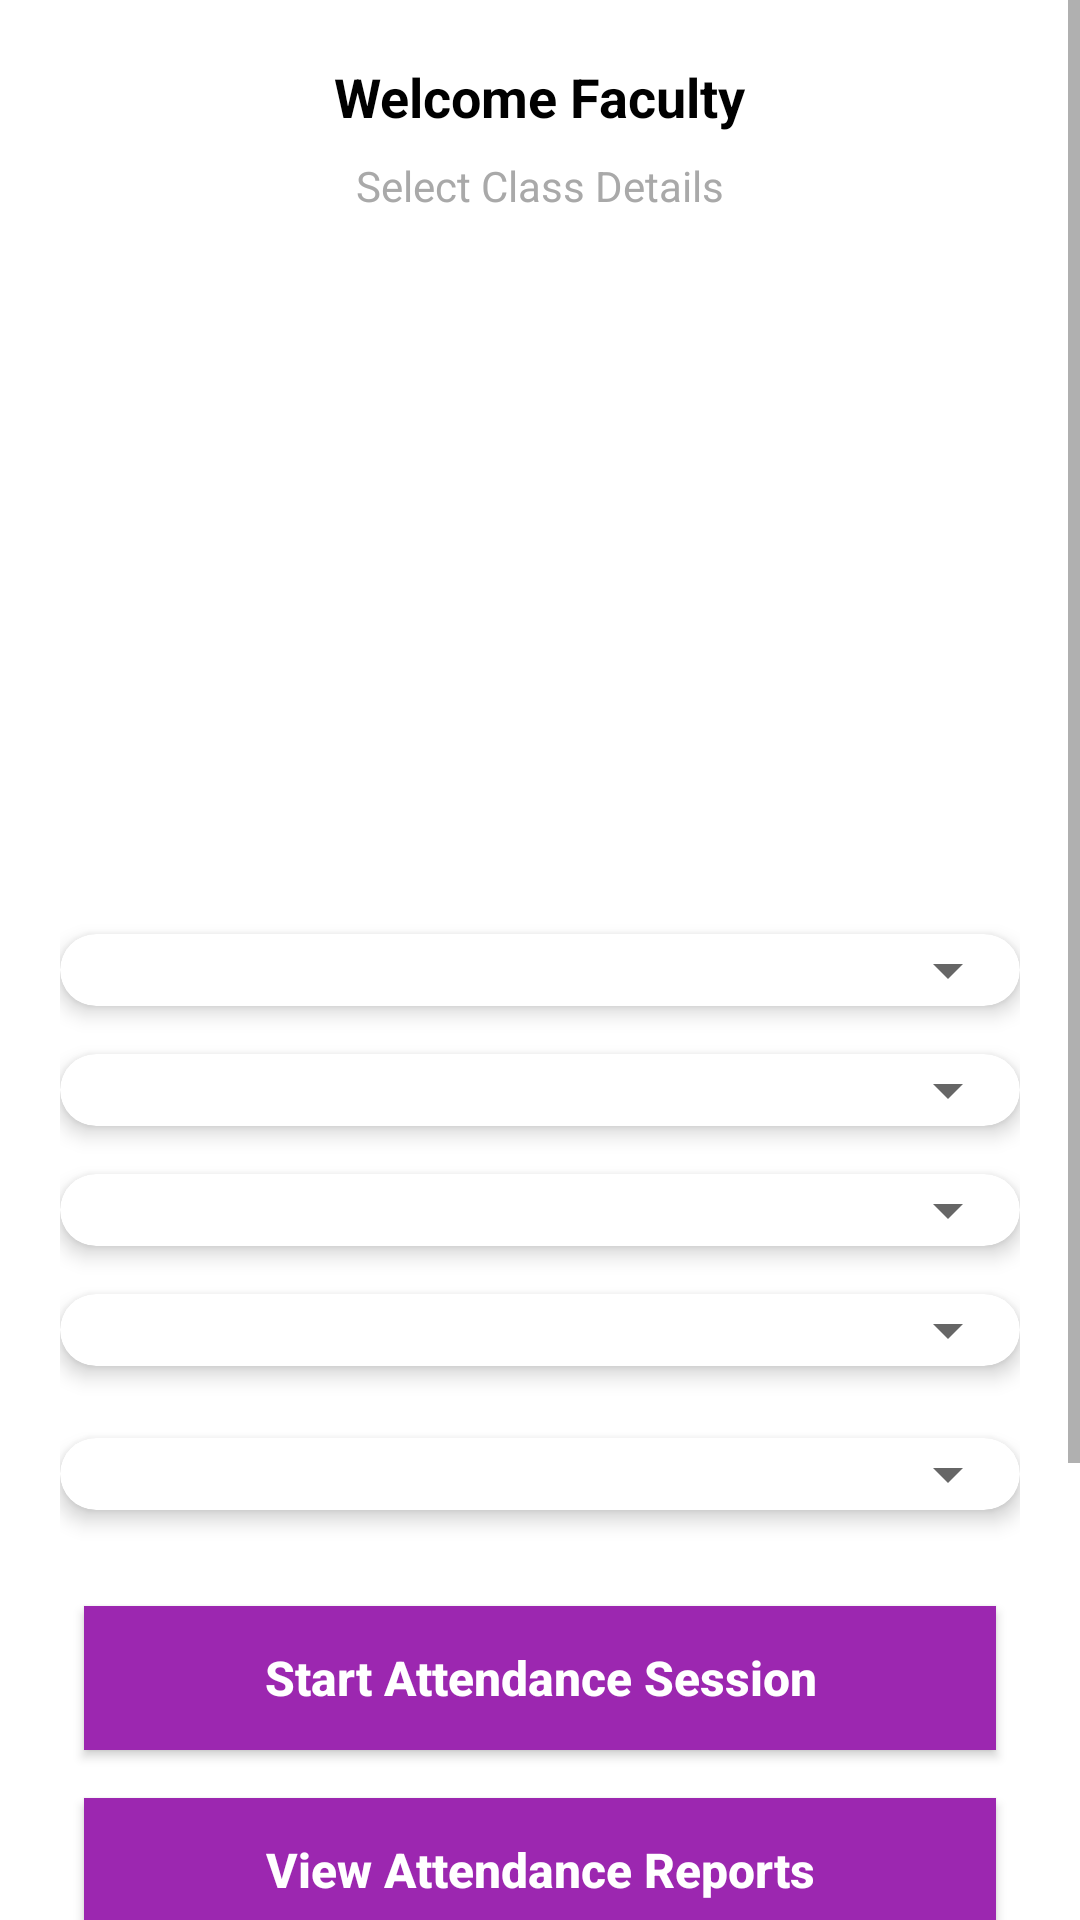

Here is an Android app screen rendered from its layout file. Give the layout XML and the strings, colors and styles it references.
<!-- AndroidManifest.xml: application theme Theme.SmartAttendanceSystem -->
<!-- res/layout/activity_take_attendance.xml -->
<?xml version="1.0" encoding="utf-8"?>
<ScrollView xmlns:android="http://schemas.android.com/apk/res/android"
    xmlns:app="http://schemas.android.com/apk/res-auto"
    xmlns:tools="http://schemas.android.com/tools"
    android:layout_width="match_parent"
    android:layout_height="match_parent"
    android:background="@color/white"
    android:fillViewport="true"
    tools:context=".TakeAttendanceActivity">

    <LinearLayout
        android:layout_width="match_parent"
        android:layout_height="wrap_content"
        android:orientation="vertical"
        android:padding="20dp"
        android:gravity="center_horizontal">

        
        <TextView
            android:id="@+id/tv_welcome_faculty"
            android:layout_width="wrap_content"
            android:layout_height="wrap_content"
            android:text="@string/welcome_faculty"
            android:textColor="@color/black"
            android:textSize="18sp"
            android:textStyle="bold"
            android:layout_marginBottom="8dp" />

        
        <TextView
            android:id="@+id/tv_instructions"
            android:layout_width="wrap_content"
            android:layout_height="wrap_content"
            android:text="@string/select_class_details"
            android:textColor="@color/darker_gray"
            android:textSize="14sp"
            android:layout_marginBottom="20dp" />

        
        <ImageView
            android:layout_width="match_parent"
            android:layout_height="200dp"
            android:src="@drawable/image_attendance_two"
            android:scaleType="centerInside"
            android:layout_marginBottom="20dp"
            android:contentDescription="@string/desc_attendance_image" />

        
        <androidx.cardview.widget.CardView
            android:layout_width="match_parent"
            android:layout_height="wrap_content"
            android:layout_marginBottom="16dp"
            app:cardCornerRadius="12dp"
            app:cardElevation="4dp">

            <Spinner
                android:id="@+id/spinner_branch"
                android:layout_width="match_parent"
                android:layout_height="wrap_content"
                android:padding="12dp"
                android:spinnerMode="dropdown" />
        </androidx.cardview.widget.CardView>

        
        <androidx.cardview.widget.CardView
            android:layout_width="match_parent"
            android:layout_height="wrap_content"
            android:layout_marginBottom="16dp"
            app:cardCornerRadius="12dp"
            app:cardElevation="4dp">

            <Spinner
                android:id="@+id/spinner_year"
                android:layout_width="match_parent"
                android:layout_height="wrap_content"
                android:padding="12dp"
                android:spinnerMode="dropdown" />
        </androidx.cardview.widget.CardView>

        
        <androidx.cardview.widget.CardView
            android:layout_width="match_parent"
            android:layout_height="wrap_content"
            android:layout_marginBottom="16dp"
            app:cardCornerRadius="12dp"
            app:cardElevation="4dp">

            <Spinner
                android:id="@+id/spinner_section"
                android:layout_width="match_parent"
                android:layout_height="wrap_content"
                android:padding="12dp"
                android:spinnerMode="dropdown" />
        </androidx.cardview.widget.CardView>

        
        <androidx.cardview.widget.CardView
            android:layout_width="match_parent"
            android:layout_height="wrap_content"
            android:layout_marginBottom="24dp"
            app:cardCornerRadius="12dp"
            app:cardElevation="4dp">

            <Spinner
                android:id="@+id/spinner_subject"
                android:layout_width="match_parent"
                android:layout_height="wrap_content"
                android:padding="12dp"
                android:spinnerMode="dropdown" />
        </androidx.cardview.widget.CardView>

        
        <androidx.cardview.widget.CardView
            android:layout_width="match_parent"
            android:layout_height="wrap_content"
            android:layout_marginBottom="24dp"
            app:cardCornerRadius="12dp"
            app:cardElevation="4dp">

            <Spinner
                android:id="@+id/spinner_duration"
                android:layout_width="match_parent"
                android:layout_height="wrap_content"
                android:padding="12dp"
                android:spinnerMode="dropdown" />
        </androidx.cardview.widget.CardView>

        
        <Button
            android:id="@+id/btn_start_session"
            style="@style/button_style"
            android:text="@string/start_attendance_session"
            android:layout_marginTop="16dp" />

        
        <Button
            android:id="@+id/btn_view_reports"
            style="@style/button_style"
            android:text="@string/view_attendance_reports"
            android:layout_marginTop="16dp" />

        
        <Button
            android:id="@+id/btn_reset_password"
            style="@style/button_style"
            android:text="@string/reset_password"
            android:layout_marginTop="16dp" />

        
        <Button
            android:id="@+id/btn_logout"
            style="@style/button_style"
            android:text="@string/logout"
            android:backgroundTint="@color/red_500"
            android:layout_marginTop="32dp" />


        
        <TextView
            android:layout_width="wrap_content"
            android:layout_height="wrap_content"
            android:layout_gravity="center"
            android:text="@string/app_tagline"
            android:textColor="@color/darker_gray"
            android:textSize="12sp"
            android:layout_marginTop="20dp"
            android:textStyle="italic" />

    </LinearLayout>
</ScrollView>
<!-- resources referenced by this layout -->
<resources>
  <color name="black">#000000</color>
  <color name="darker_gray">#A9A9A9</color>
  <color name="red_500">#F44336</color>
  <color name="white">#FFFFFF</color>
  <string name="app_tagline">App Tagline</string>
  <string name="desc_attendance_image">Attendance Image</string>
  <string name="logout">Logout</string>
  <string name="reset_password">Reset Password</string>
  <string name="select_class_details">Select Class Details</string>
  <string name="start_attendance_session">Start Attendance Session</string>
  <string name="view_attendance_reports">View Attendance Reports</string>
  <string name="welcome_faculty">Welcome Faculty</string>
  <style name="button_style">
          <item name="android:layout_width">match_parent</item>
          <item name="android:layout_height">wrap_content</item>
          <item name="android:textColor">@color/white</item>
          <item name="android:textSize">16sp</item>
          <item name="android:textStyle">bold</item>
          <item name="android:textAllCaps">false</item>
          <item name="android:padding">12dp</item>
          <item name="android:layout_margin">8dp</item>
          <item name="android:elevation">4dp</item>
          <item name="android:background">@color/purple_500</item>
      </style>
  <style name="Theme.SmartAttendanceSystem" parent="Theme.MaterialComponents.DayNight.NoActionBar">
          <item name="colorPrimary">@color/main_500</item>
          <item name="colorPrimaryVariant">@color/main_700</item>
          <item name="colorOnPrimary">@color/white</item>
          <item name="colorSecondary">@color/teal_700</item>
          <item name="colorSecondaryVariant">@color/teal_200</item>
          <item name="colorOnSecondary">@color/black</item>
          <item name="android:statusBarColor" tools:targetApi="l">?attr/colorPrimaryVariant</item>
      </style>
  <color name="purple_500">#9C27B0</color>
  <color name="main_500">#2196F3</color>
  <color name="main_700">#1976D2</color>
  <color name="teal_700">#00796B</color>
  <color name="teal_200">#80CBC4</color>
</resources>
